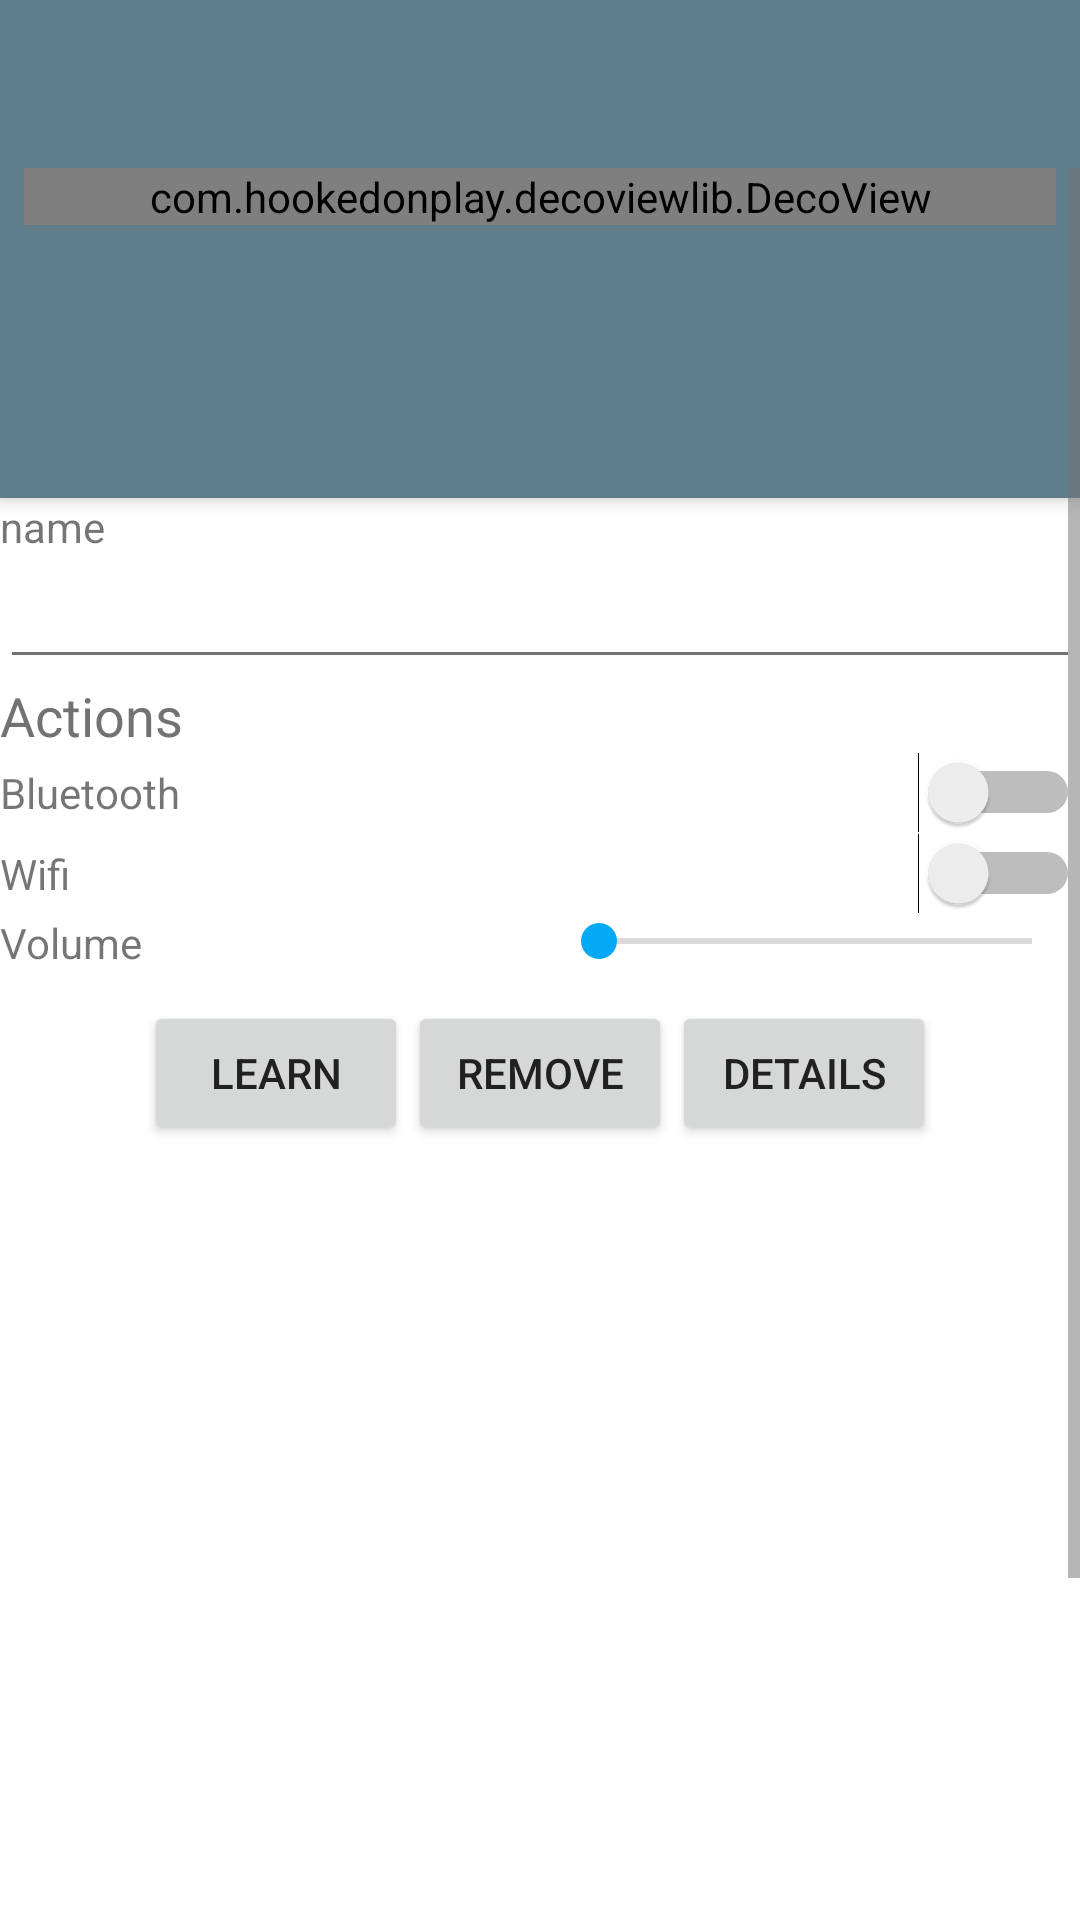

Produce the Android XML layout that renders to this screen, including the resource entries it uses.
<!-- AndroidManifest.xml: application theme Theme.Custom.NoActionBar -->
<!-- res/layout/activity_location.xml -->
<LinearLayout xmlns:android="http://schemas.android.com/apk/res/android"
    android:layout_width="match_parent"
    android:layout_height="match_parent"
    android:orientation="vertical">

    <android.support.v7.widget.Toolbar xmlns:android="http://schemas.android.com/apk/res/android"
        xmlns:app="http://schemas.android.com/apk/res-auto"
        android:id="@+id/toolbar"
        android:layout_width="match_parent"
        android:layout_height="wrap_content"
        android:background="@color/my_primary"
        android:theme="@style/ThemeOverlay.AppCompat.Dark"
        app:contentInsetEnd="0dp"
        app:contentInsetStart="0dp"></android.support.v7.widget.Toolbar>

    <ScrollView xmlns:android="http://schemas.android.com/apk/res/android"
        android:layout_width="fill_parent"
        android:layout_height="wrap_content">

        <LinearLayout xmlns:android="http://schemas.android.com/apk/res/android"
            android:layout_width="match_parent"
            android:layout_height="wrap_content"
            android:orientation="vertical">

            <LinearLayout xmlns:android="http://schemas.android.com/apk/res/android"
                android:layout_width="match_parent"
                android:layout_height="110dp"
                android:background="@color/my_primary"
                android:elevation="4dp"
                android:orientation="horizontal">

                <LinearLayout xmlns:android="http://schemas.android.com/apk/res/android"
                    android:layout_width="match_parent"
                    android:layout_height="wrap_content"
                    android:orientation="horizontal">

                    <com.hookedonplay.decoviewlib.DecoView xmlns:custom="http://schemas.android.com/apk/res-auto"
                        android:id="@+id/locationArcView"
                        android:layout_width="match_parent"
                        android:layout_height="wrap_content"
                        android:layout_alignParentRight="true"
                        android:layout_gravity="right"
                        android:layout_margin="8dp"
                        android:focusable="true"
                        custom:dv_lineWidth="20dp"></com.hookedonplay.decoviewlib.DecoView>

                </LinearLayout>

            </LinearLayout>

            <TextView
                android:layout_width="wrap_content"
                android:layout_height="wrap_content"
                android:text="name"
                android:textAppearance="?android:attr/textAppearanceSmall" />

            <EditText
                android:id="@+id/locationName"
                android:layout_width="match_parent"
                android:layout_height="wrap_content"
                android:ems="10"
                android:inputType="text" />

            <Space
                android:layout_width="match_parent"
                android:layout_height="wrap_content" />


            <TextView
                android:id="@+id/textView42"
                android:layout_width="wrap_content"
                android:layout_height="wrap_content"
                android:text="Actions"
                android:textAppearance="?android:attr/textAppearanceMedium" />


            <LinearLayout xmlns:android="http://schemas.android.com/apk/res/android"
                android:layout_width="fill_parent"
                android:layout_height="wrap_content"
                android:orientation="horizontal">

                <TextView
                    android:id="@+id/textView4"
                    android:layout_width="wrap_content"
                    android:layout_height="wrap_content"
                    android:layout_weight="1"
                    android:text="Bluetooth" />

                <Switch
                    android:id="@+id/switchBluetooth"
                    android:layout_width="wrap_content"
                    android:layout_height="wrap_content"
                    android:onClick="onSwitchBluetoothClicked" />

            </LinearLayout>

            <LinearLayout xmlns:android="http://schemas.android.com/apk/res/android"
                android:layout_width="fill_parent"
                android:layout_height="wrap_content"
                android:orientation="horizontal">

                <TextView
                    android:layout_width="wrap_content"
                    android:layout_height="wrap_content"
                    android:layout_weight="1"
                    android:text="Wifi" />

                <Switch
                    android:id="@+id/switchWifi"
                    android:layout_width="wrap_content"
                    android:layout_height="wrap_content"
                    android:onClick="onSwitchWifiClicked" />

            </LinearLayout>

            <LinearLayout xmlns:android="http://schemas.android.com/apk/res/android"
                android:layout_width="fill_parent"
                android:layout_height="wrap_content"
                android:orientation="horizontal">

                <TextView
                    android:layout_width="wrap_content"
                    android:layout_height="wrap_content"
                    android:layout_weight=".5"
                    android:text="Volume" />

                <SeekBar
                    android:id="@+id/volumeLevel"
                    android:layout_width="wrap_content"
                    android:layout_height="wrap_content"
                    android:layout_weight=".5"
                    android:onClick="" />

            </LinearLayout>

            <Space
                android:layout_width="match_parent"
                android:layout_height="10dp" />


            <LinearLayout xmlns:android="http://schemas.android.com/apk/res/android"
                android:layout_width="fill_parent"
                android:layout_height="wrap_content"
                android:gravity="center"
                android:orientation="horizontal">

                

                <Button
                    android:id="@+id/btLearnLocation"
                    android:layout_width="wrap_content"
                    android:layout_height="wrap_content"
                    android:onClick="onButtonLearnClicked"
                    android:text="LEARN" />

                

                <Button
                    android:id="@+id/btRRemoveLocation"
                    android:layout_width="wrap_content"
                    android:layout_height="wrap_content"
                    android:onClick="onButtonRemoveClicked"
                    android:text="Remove" />

                <Button
                    android:id="@+id/btDetails"
                    android:layout_width="wrap_content"
                    android:layout_height="wrap_content"
                    android:onClick="onButtonDetailsClicked"
                    android:text="Details" />

            </LinearLayout>

            <ListView
                android:id="@+id/lv"
                android:layout_width="match_parent"
                android:layout_height="400dp"
                android:visibility="invisible"
                ></ListView>

        </LinearLayout>

    </ScrollView>

</LinearLayout>
<!-- resources referenced by this layout -->
<resources>
  <color name="my_primary">#607D8B</color>
  <style name="Theme.Custom.NoActionBar" parent="Theme.AppCompat.Light.NoActionBar">
          <item name="colorPrimary">@color/my_primary</item>
  
          
          <item name="colorPrimaryDark">@color/my_primary_dark</item>
  
          
          <item name="colorAccent">@color/my_accent</item>
  
          
          <item name="android:textColorPrimary">@color/my_primary_text</item>
  
          
          <item name="android:textColorSecondary">@color/my_secondary_text</item>
  
  
          <item name="android:windowBackground">@color/window_background</item>
      </style>
  <color name="my_primary_dark">#607D8B</color>
  <color name="my_accent">#03A9F4</color>
  <color name="my_primary_text">#212121</color>
  <color name="my_secondary_text">#727272</color>
  <color name="window_background">#FFFFFF</color>
</resources>
